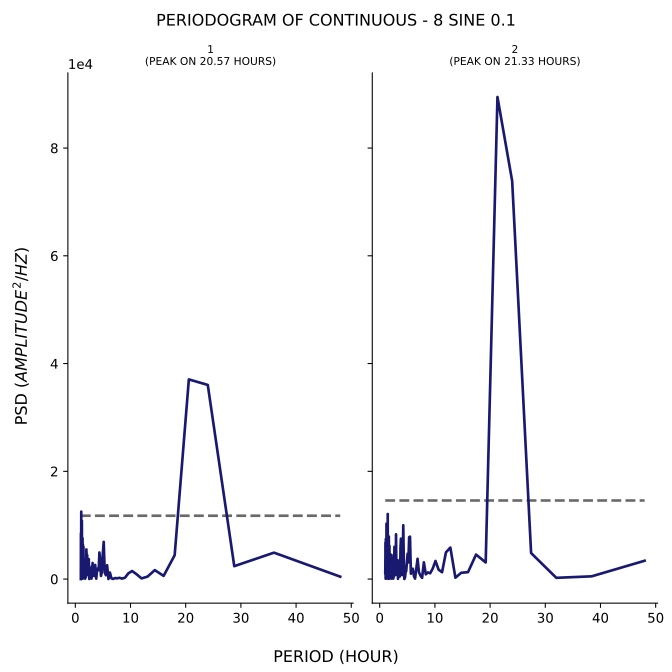

The data file committed next to this chart (first rows):
test, period, psd
1, 48.0, 443.2
1, 36.0, 4901
1, 28.8, 2393
1, 24.0, 36031
1, 20.57, 37058
1, 18.0, 4427
1, 16.0, 585.9
1, 14.4, 1659
1, 13.09, 459.1
1, 12.0, 118.8
1, 11.08, 908.9
1, 10.29, 1488
1, 9.6, 1052
1, 9.0, 246.5
1, 8.471, 87.8
1, 8.0, 228.7
1, 7.579, 137.9
1, 7.2, 184.1
1, 6.857, 21.23
1, 6.545, 127.2
1, 6.261, 1210
1, 6.0, 6.187
1, 5.76, 2563
1, 5.538, 713.8
1, 5.333, 1191
1, 5.143, 6903
1, 4.966, 4485
1, 4.8, 1244
1, 4.645, 584.1
1, 4.5, 3373
1, 4.364, 4931
1, 4.235, 1647
1, 4.114, 2016
1, 4.0, 1809
1, 3.892, 1216
1, 3.789, 70.08
1, 3.692, 1497
1, 3.6, 2622
1, 3.512, 707.1
1, 3.429, 560.7
1, 3.349, 1356
1, 3.273, 710.7
1, 3.2, 1254
1, 3.13, 2982
1, 3.064, 578.9
1, 3.0, 2392
1, 2.939, 85.86
1, 2.88, 1906
1, 2.824, 193.3
1, 2.769, 1101
1, 2.717, 2028
1, 2.667, 978.5
1, 2.618, 478.9
1, 2.571, 1343
1, 2.526, 12.81
1, 2.483, 1114
1, 2.441, 3703
1, 2.4, 2318
1, 2.361, 1340
1, 2.323, 2155
... 271 more rows
